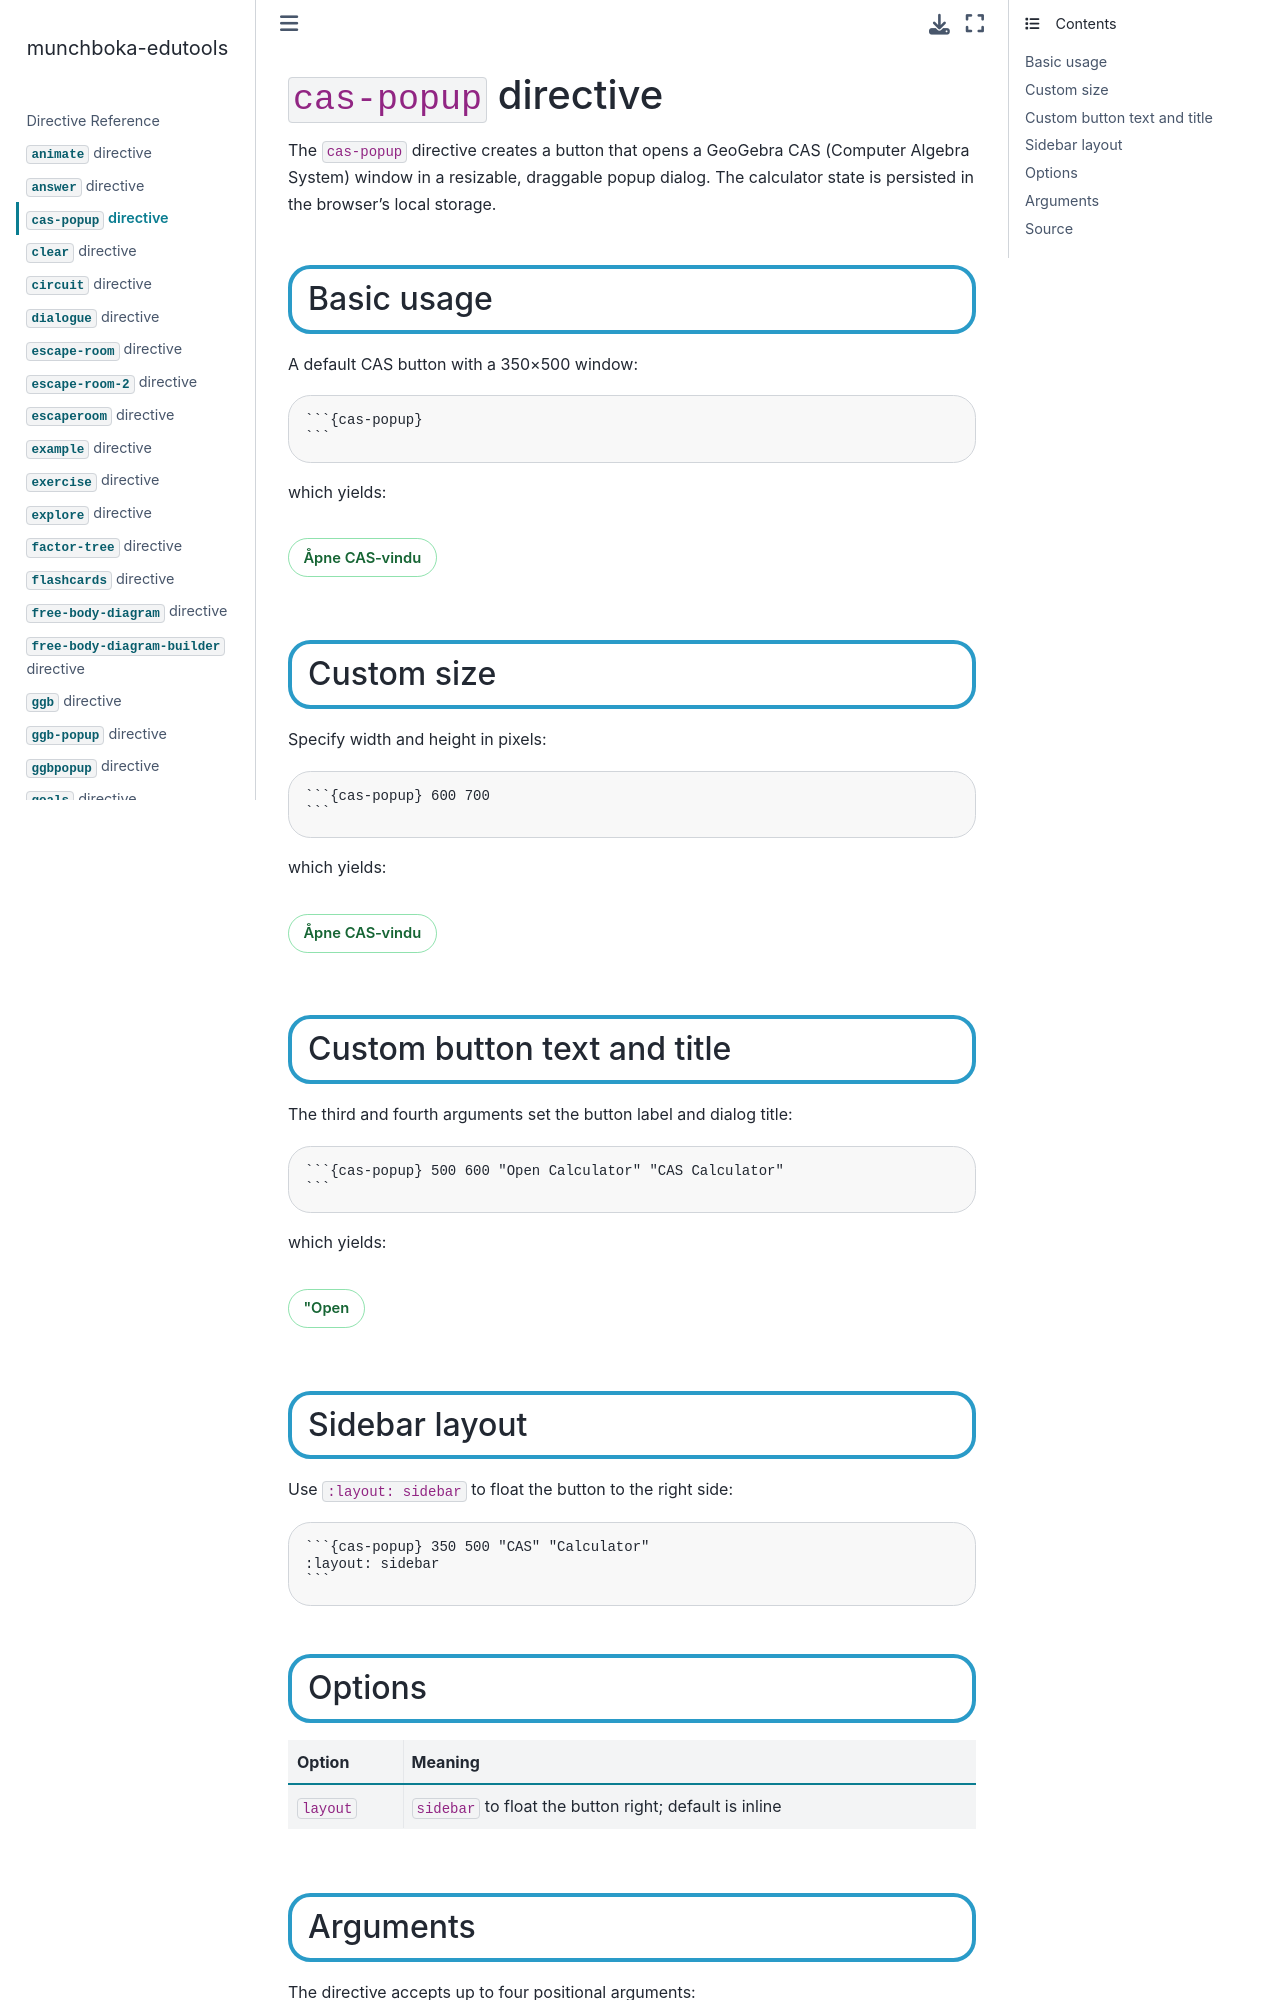

repository: reneaas/munchboka-edutools · page: docs/cas-popup.html · generator: jekyll

# `cas-popup` directive

The `cas-popup` directive creates a button that opens a GeoGebra CAS (Computer Algebra System) window in a resizable, draggable popup dialog. The calculator state is persisted in the browser's local storage.

## Basic usage

A default CAS button with a 350×500 window:

````markdown
```{cas-popup}
```
````

which yields:

```{cas-popup}
```

## Custom size

Specify width and height in pixels:

````markdown
```{cas-popup} 600 700
```
````

which yields:

```{cas-popup} 600 700
```

## Custom button text and title

The third and fourth arguments set the button label and dialog title:

````markdown
```{cas-popup} 500 600 "Open Calculator" "CAS Calculator"
```
````

which yields:

```{cas-popup} 500 600 "Open Calculator" "CAS Calculator"
```

## Sidebar layout

Use `:layout: sidebar` to float the button to the right side:

````markdown
```{cas-popup} 350 500 "CAS" "Calculator"
:layout: sidebar
```
````

## Options

| Option | Meaning |
|---|---|
| `layout` | `sidebar` to float the button right; default is inline |
